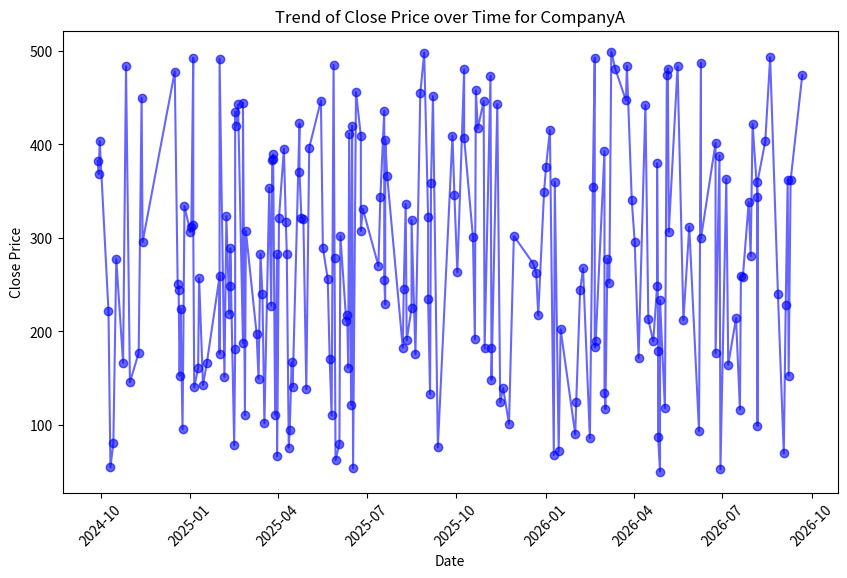
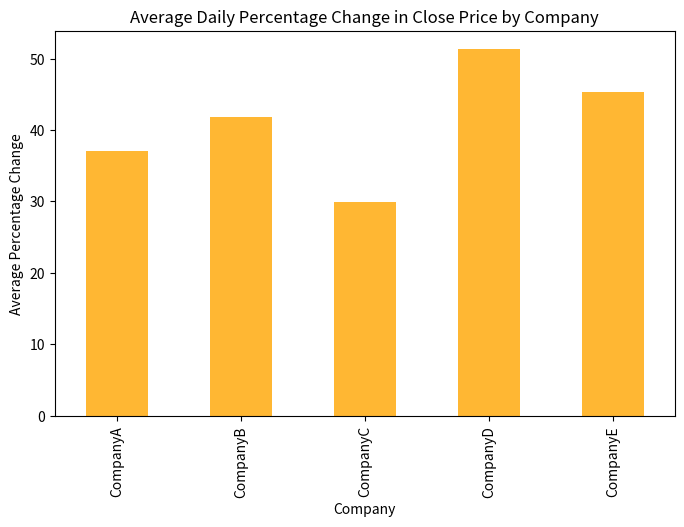

Recreate these plots in Python, in order.
import numpy as np
import pandas as pd
import matplotlib.pyplot as plt
from datetime import datetime, timedelta
import random

np.random.seed(42)
start_date = datetime.now() - timedelta(days=730)
date_list = [start_date + timedelta(days=random.randint(0, 730)) for _ in range(1000)]
companies = ['CompanyA', 'CompanyB', 'CompanyC', 'CompanyD', 'CompanyE']
data = {
    'Date': date_list,
    'Company': np.random.choice(companies, 1000),
    'Open Price': np.random.uniform(50, 500, 1000),
    'Close Price': np.random.uniform(50, 500, 1000),
    'Volume Traded': np.random.randint(1000, 1000000, 1000)
}
df = pd.DataFrame(data)
close_price_array = df['Close Price'].to_numpy()
daily_percentage_change = np.diff(close_price_array) / close_price_array[:-1] * 100
df['Daily Percentage Change'] = np.insert(daily_percentage_change, 0, 0)
price_increase_df = df[df['Daily Percentage Change'] > 2]
total_volume_by_company = df.groupby('Company')['Volume Traded'].sum()
company = 'CompanyA'
company_data = df[df['Company'] == company].sort_values('Date')
plt.figure(figsize=(10, 6))
plt.plot(company_data['Date'], company_data['Close Price'], marker='o', color='b', alpha=0.6)
plt.title(f'Trend of Close Price over Time for {company}')
plt.xlabel('Date')
plt.ylabel('Close Price')
plt.xticks(rotation=45)
plt.show()
avg_percentage_change_by_company = df.groupby('Company')['Daily Percentage Change'].mean()

plt.figure(figsize=(8, 5))
avg_percentage_change_by_company.plot(kind='bar', color='orange', alpha=0.8)
plt.title('Average Daily Percentage Change in Close Price by Company')
plt.xlabel('Company')
plt.ylabel('Average Percentage Change')
plt.show()
print("\nDays when stock price increased by more than 2%:")
print(price_increase_df.head())
print("\nTotal Volume Traded by Company:")
print(total_volume_by_company)
